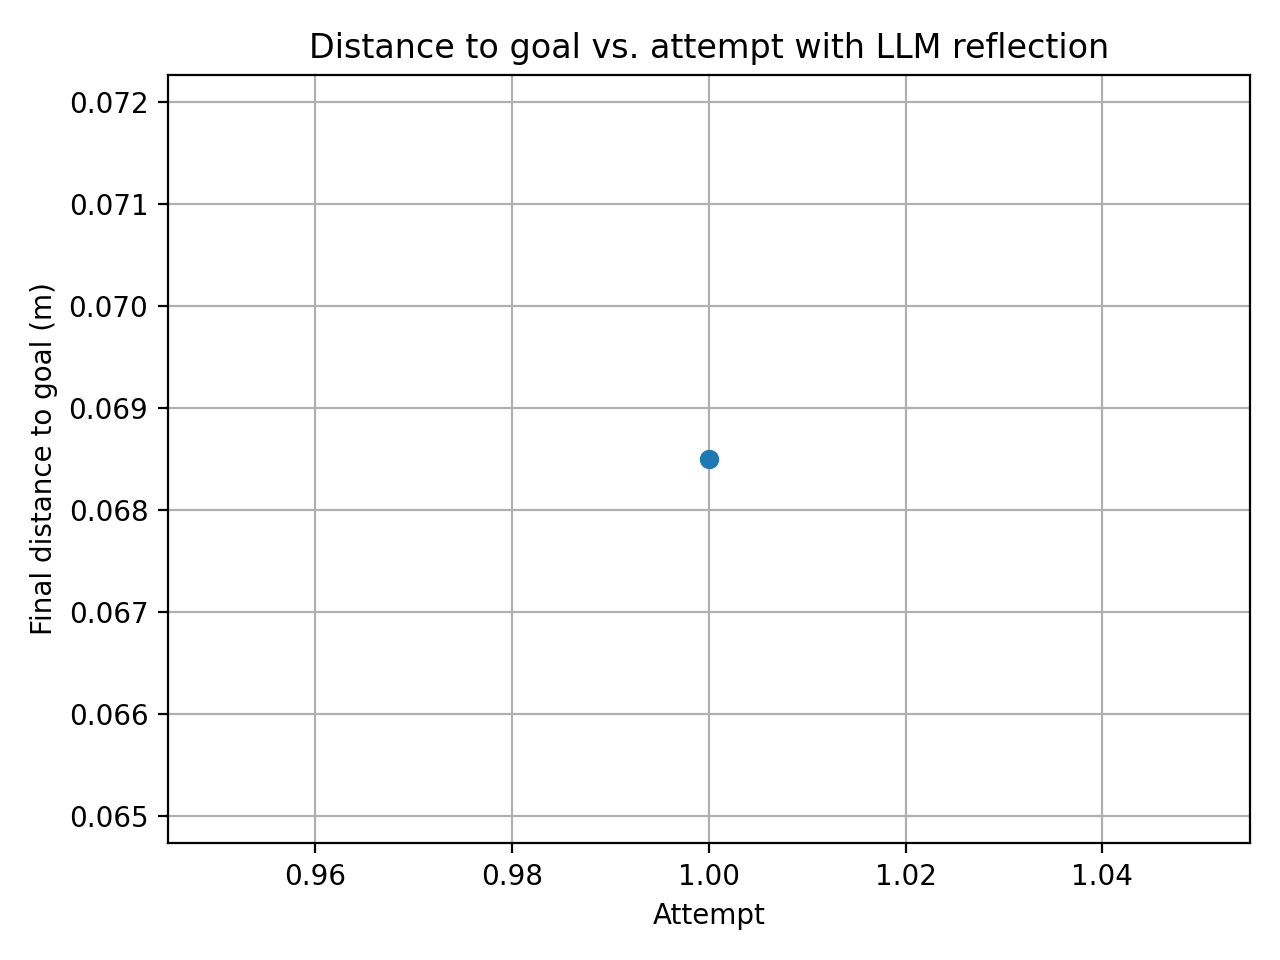

The table this chart was drawn from, first rows:
attempt, final_distance_m
1, 0.0685
